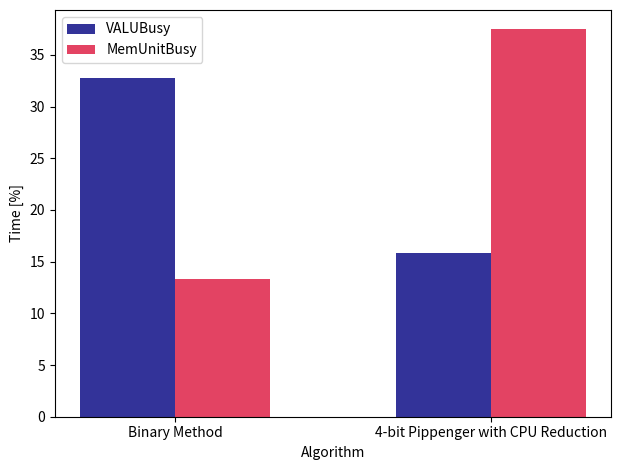

Generate this figure with matplotlib:
import numpy as np
import matplotlib.pyplot as plt


# data to plot
n_groups = 2
means_alu = (32.74, 15.87)
means_memory = (13.31, 37.46)


# create plot
fig, ax = plt.subplots()

index = np.arange(n_groups)

bar_width = 0.3
opacity = 0.8


rects1 = plt.bar(index, means_alu, bar_width,
alpha=opacity,
color='navy',
label='VALUBusy')


rects2 = plt.bar(index + bar_width, means_memory, bar_width,
alpha=opacity,
color='crimson',
label='MemUnitBusy')



plt.xlabel('Algorithm')
plt.ylabel('Time [%]')
# plt.title('')
plt.xticks(index + bar_width * 0.5, ('Binary Method', '4-bit Pippenger with CPU Reduction'))
plt.legend()


plt.tight_layout()
plt.savefig("profiler.png")